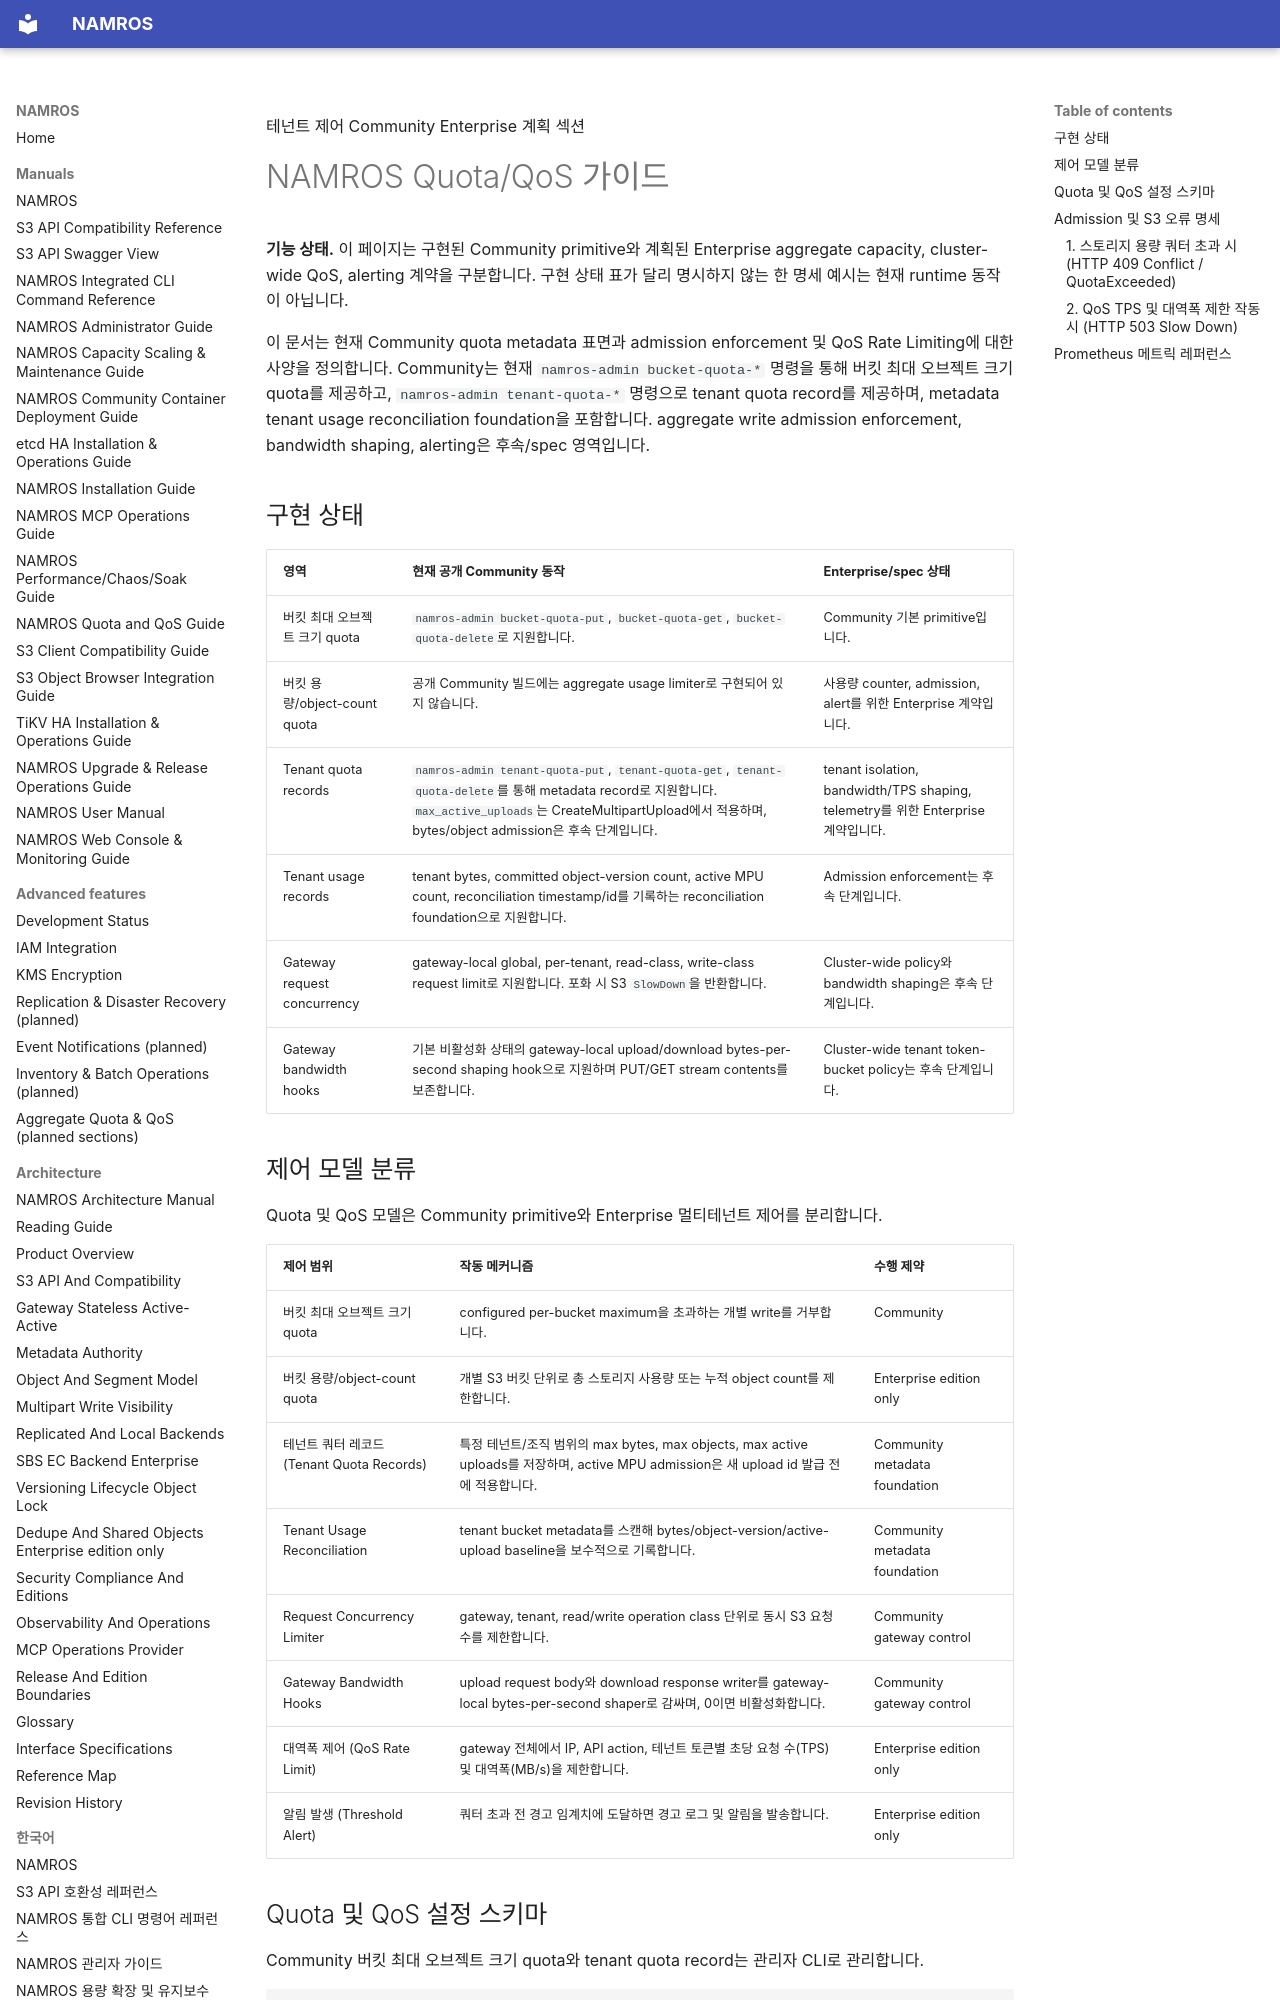

repository: nosway/namros · page: manuals/ko/quota-qos-guide/index.html · generator: mkdocs

테넌트 제어 <span class="badge">Community</span> <span class="badge planned">Enterprise 계획 섹션</span>

# NAMROS Quota/QoS 가이드

<div class="note" markdown="1">

**기능 상태.** 이 페이지는 구현된 Community primitive와 계획된 Enterprise
aggregate capacity, cluster-wide QoS, alerting 계약을 구분합니다. 구현 상태
표가 달리 명시하지 않는 한 명세 예시는 현재 runtime 동작이 아닙니다.

</div>

<div class="summary" markdown="1">

이 문서는 현재 Community quota metadata 표면과 admission enforcement 및 QoS Rate Limiting에 대한 사양을 정의합니다. Community는 현재 `namros-admin bucket-quota-*` 명령을 통해 버킷 최대 오브젝트 크기 quota를 제공하고, `namros-admin tenant-quota-*` 명령으로 tenant quota record를 제공하며, metadata tenant usage reconciliation foundation을 포함합니다. aggregate write admission enforcement, bandwidth shaping, alerting은 후속/spec 영역입니다.

</div>

## 구현 상태

| 영역 | 현재 공개 Community 동작 | Enterprise/spec 상태 |
| --- | --- | --- |
| 버킷 최대 오브젝트 크기 quota | `namros-admin bucket-quota-put`, `bucket-quota-get`, `bucket-quota-delete`로 지원합니다. | Community 기본 primitive입니다. |
| 버킷 용량/object-count quota | 공개 Community 빌드에는 aggregate usage limiter로 구현되어 있지 않습니다. | 사용량 counter, admission, alert를 위한 Enterprise 계약입니다. |
| Tenant quota records | `namros-admin tenant-quota-put`, `tenant-quota-get`, `tenant-quota-delete`를 통해 metadata record로 지원합니다. `max_active_uploads`는 CreateMultipartUpload에서 적용하며, bytes/object admission은 후속 단계입니다. | tenant isolation, bandwidth/TPS shaping, telemetry를 위한 Enterprise 계약입니다. |
| Tenant usage records | tenant bytes, committed object-version count, active MPU count, reconciliation timestamp/id를 기록하는 reconciliation foundation으로 지원합니다. | Admission enforcement는 후속 단계입니다. |
| Gateway request concurrency | gateway-local global, per-tenant, read-class, write-class request limit로 지원합니다. 포화 시 S3 `SlowDown`을 반환합니다. | Cluster-wide policy와 bandwidth shaping은 후속 단계입니다. |
| Gateway bandwidth hooks | 기본 비활성화 상태의 gateway-local upload/download bytes-per-second shaping hook으로 지원하며 PUT/GET stream contents를 보존합니다. | Cluster-wide tenant token-bucket policy는 후속 단계입니다. |
